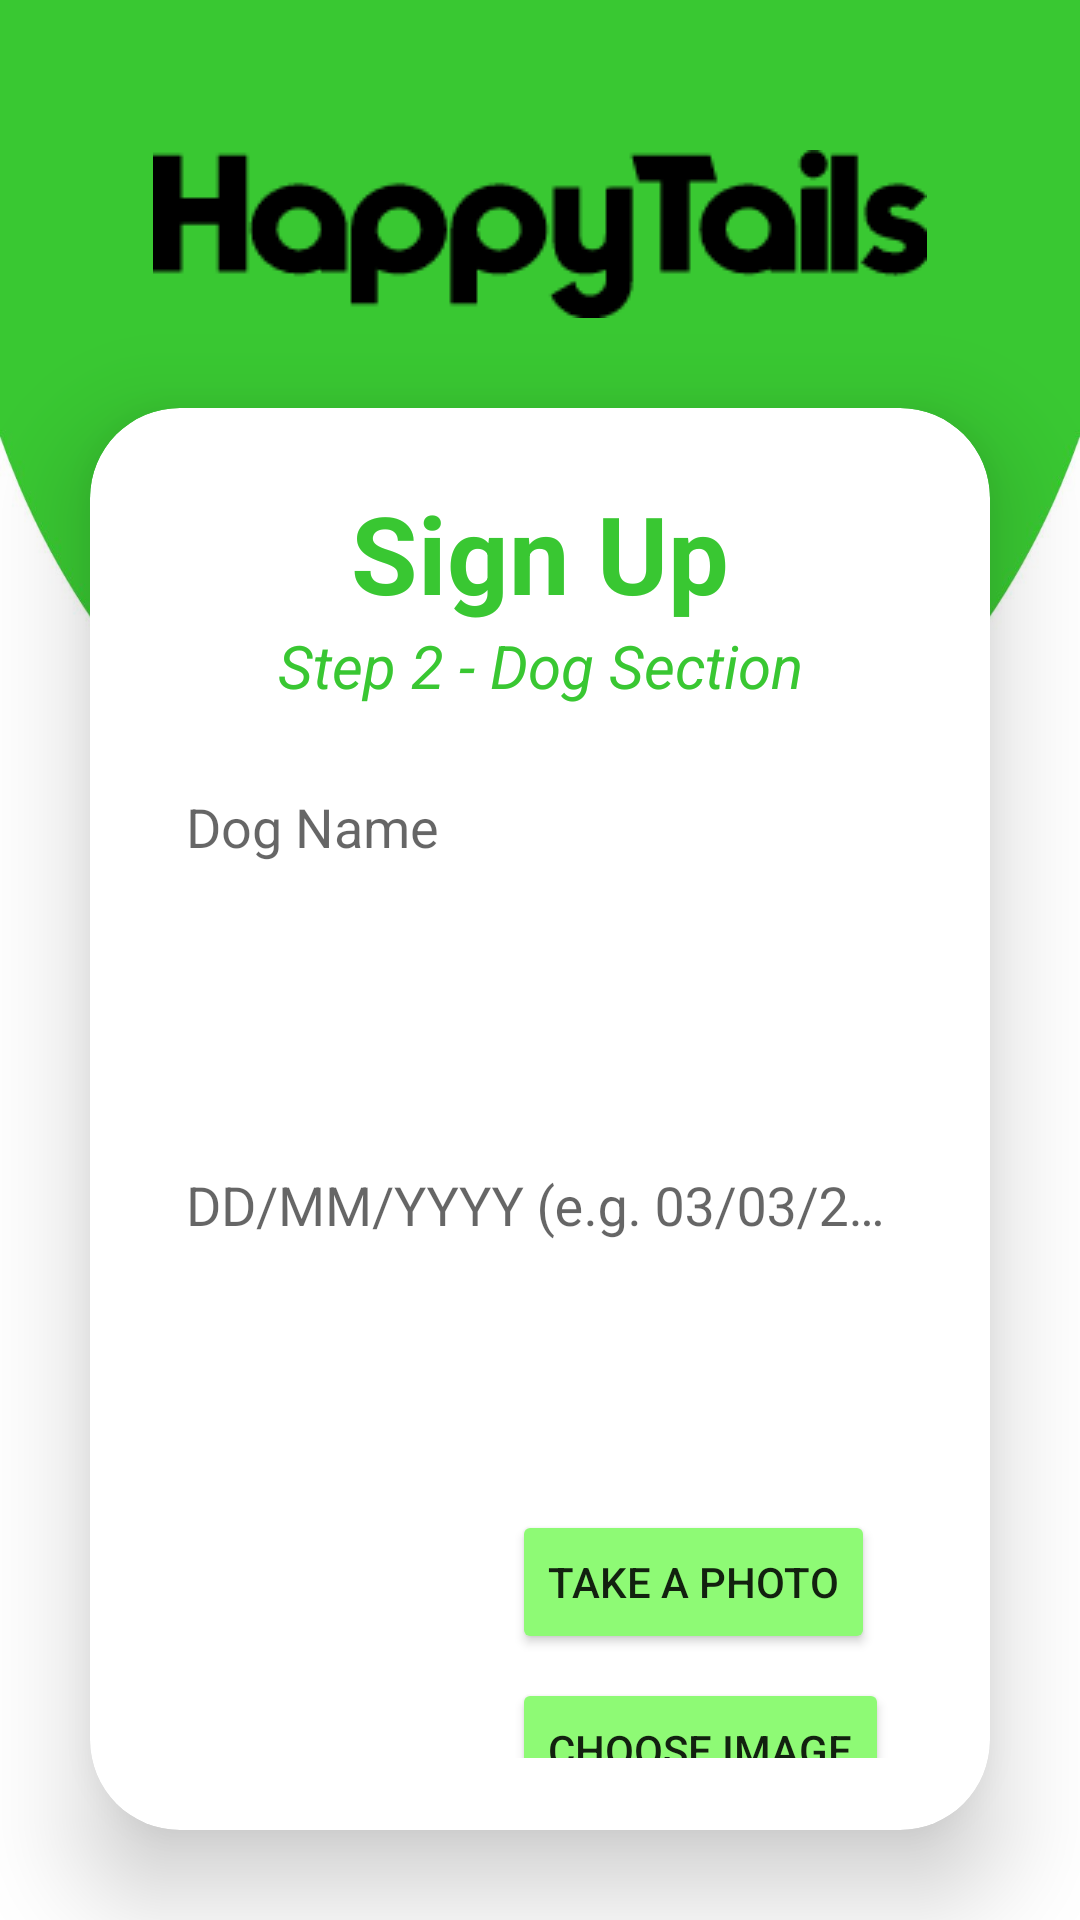

This screen was rendered from an Android layout file. Write that file and the resources it references.
<!-- AndroidManifest.xml: application theme Theme.AppCompat.Light.DarkActionBar -->
<!-- res/layout/activity_sign_up_part2.xml -->
<?xml version="1.0" encoding="utf-8"?>
<LinearLayout
    xmlns:android="http://schemas.android.com/apk/res/android"
    xmlns:app="http://schemas.android.com/apk/res-auto"
    xmlns:tools="http://schemas.android.com/tools"
    xmlns:card_view="http://schemas.android.com/apk/res-auto"
    android:layout_width="match_parent"
    android:layout_height="match_parent"
    android:orientation="vertical"
    android:background="@drawable/login_background"
    android:gravity="center"
    tools:context=".SignUpActivityPart2">

    <ImageView
        android:id="@+id/logo"
        android:layout_width="wrap_content"
        android:layout_height="wrap_content"
        android:src="@drawable/logo"
        android:layout_marginTop="50dp"
        android:layout_centerHorizontal="true" />

    <androidx.cardview.widget.CardView
        android:layout_width="match_parent"
        android:layout_height="wrap_content"
        android:layout_margin="30dp"
        app:cardCornerRadius="30dp"
        app:cardElevation="20dp"
        android:background="@drawable/custon_edittext">

        <LinearLayout
            android:layout_width="match_parent"
            android:layout_height="wrap_content"
            android:layout_gravity="center_horizontal"
            android:orientation="vertical"
            android:padding="24dp">

            <TextView
                android:layout_width="match_parent"
                android:layout_height="wrap_content"
                android:text="Sign Up"
                android:textAlignment="center"
                android:textColor="@color/green"
                android:textSize="36sp"
                android:textStyle="bold" />

            <TextView
                android:layout_width="match_parent"
                android:layout_height="wrap_content"
                android:text="Step 2 - Dog Section"
                android:textAlignment="center"
                android:textColor="@color/green"
                android:textSize="20sp"
                android:textStyle="italic" />

            <com.google.android.material.textfield.TextInputLayout
                android:layout_width="match_parent"
                android:layout_height="wrap_content"
                android:layout_marginTop="5dp"
                android:id="@+id/SignUpDogNameTextInputLayout">
            <com.google.android.material.textfield.TextInputEditText
                android:id="@+id/SignUpDogsNameTextInputEditText"
                android:layout_width="match_parent"
                android:layout_height="50dp"
                android:background="@drawable/custon_edittext"
                android:hint="Dog Name"
                android:layout_marginTop="10dp"
                android:padding="8dp"
                android:textColor="@color/black"
                android:textColorHighlight="@color/cardview_dark_background" />
            </com.google.android.material.textfield.TextInputLayout>

            <Spinner
                android:id="@+id/SignUpDogBreedSpinner"
                android:layout_width="match_parent"
                android:layout_height="50dp"
                android:layout_marginTop="10dp"
                android:background="@drawable/custon_edittext"
                android:spinnerMode="dropdown"
                />

            <com.google.android.material.textfield.TextInputLayout
                android:layout_width="match_parent"
                android:layout_height="wrap_content"
                android:layout_marginTop="5dp"
                android:id="@+id/SignUpDogBirthdayTextInputLayout">
            <com.google.android.material.textfield.TextInputEditText
                android:id="@+id/SignUpDogsBirthdayTextInputEditText"
                android:layout_width="match_parent"
                android:layout_height="50dp"
                android:layout_marginTop="5dp"
                android:background="@drawable/custon_edittext"
                android:drawablePadding="8dp"
                android:hint="@string/SignUpDogBirthdayHint"
                android:inputType="text"
                android:padding="8dp"
                android:textColor="@color/black"
                android:textColorHighlight="@color/cardview_dark_background" />
            </com.google.android.material.textfield.TextInputLayout>

            <CalendarView
                android:id="@+id/SignUpDogsBirthdayCalendarView"
                android:layout_width="match_parent"
                android:layout_height="wrap_content"
                android:visibility="gone"/>

            <Spinner
                android:id="@+id/SignUpDogGenderSpinner"
                android:layout_width="match_parent"
                android:layout_height="50dp"
                android:layout_marginTop="10dp"
                android:background="@drawable/custon_edittext"
                android:spinnerMode="dropdown"
                />

            <androidx.constraintlayout.widget.ConstraintLayout
                android:layout_width="match_parent"
                android:layout_height="match_parent">

                
                <ImageView
                    android:id="@+id/SignUpDogScreenImageView"
                    android:layout_width="78dp"
                    android:layout_height="77dp"
                    android:layout_margin="8dp"
                    card_view:layout_constraintStart_toStartOf="parent"
                    card_view:layout_constraintTop_toTopOf="parent"
                    card_view:layout_constraintBottom_toBottomOf="parent"
                    android:src="@drawable/pet" />

                
                <Button
                    android:id="@+id/SignUpTakePhotoButton"
                    android:layout_width="wrap_content"
                    android:layout_height="wrap_content"
                    android:backgroundTint="@color/light_green"
                    android:onClick="signUpDogImageTakePhotoMethod"
                    android:text="@string/SignUpTakePhotoButton"
                    card_view:layout_constraintStart_toEndOf="@id/SignUpDogScreenImageView"
                    card_view:layout_constraintTop_toTopOf="parent"
                    card_view:layout_constraintEnd_toEndOf="parent"
                    android:layout_marginStart="16dp"
                    android:layout_marginTop="16dp" />

                
                <Button
                    android:id="@+id/SignUpChooseImageButton"
                    android:layout_width="wrap_content"
                    android:layout_height="wrap_content"
                    android:layout_marginTop="8dp"
                    android:backgroundTint="@color/light_green"
                    android:elevation="0dp"
                    android:onClick="signUpDogImageChoosePhotoMethod"
                    android:text="@string/SignUpChooseImageButton"
                    app:layout_constraintHorizontal_bias="0.0"
                    card_view:layout_constraintEnd_toEndOf="parent"
                    card_view:layout_constraintStart_toStartOf="@id/SignUpTakePhotoButton"
                    card_view:layout_constraintTop_toBottomOf="@id/SignUpTakePhotoButton" />

            </androidx.constraintlayout.widget.ConstraintLayout>


            <Button
                android:id="@+id/SignUpCompleteSignUpButton"
                android:layout_width="match_parent"
                android:layout_height="60dp"
                android:layout_marginTop="10dp"
                android:backgroundTint="@color/green"
                android:text="Complete Sign Up"
                android:textSize="18sp"
                app:cornerRadius="20dp" />

        </LinearLayout>

    </androidx.cardview.widget.CardView>

</LinearLayout>
<!-- resources referenced by this layout -->
<resources>
  <color name="black">#FF000000</color>
  <color name="green">#39c732</color>
  <color name="light_green">#8efa75</color>
  <!-- drawable login_background: jpg bitmap (drawable, 56255 bytes) -->
  <!-- drawable logo: png bitmap (drawable, 2789 bytes) -->
  <string name="SignUpChooseImageButton">Choose Image</string>
  <string name="SignUpDogBirthdayHint">DD/MM/YYYY (e.g. 03/03/2012)</string>
  <string name="SignUpTakePhotoButton">Take a Photo</string>
</resources>
